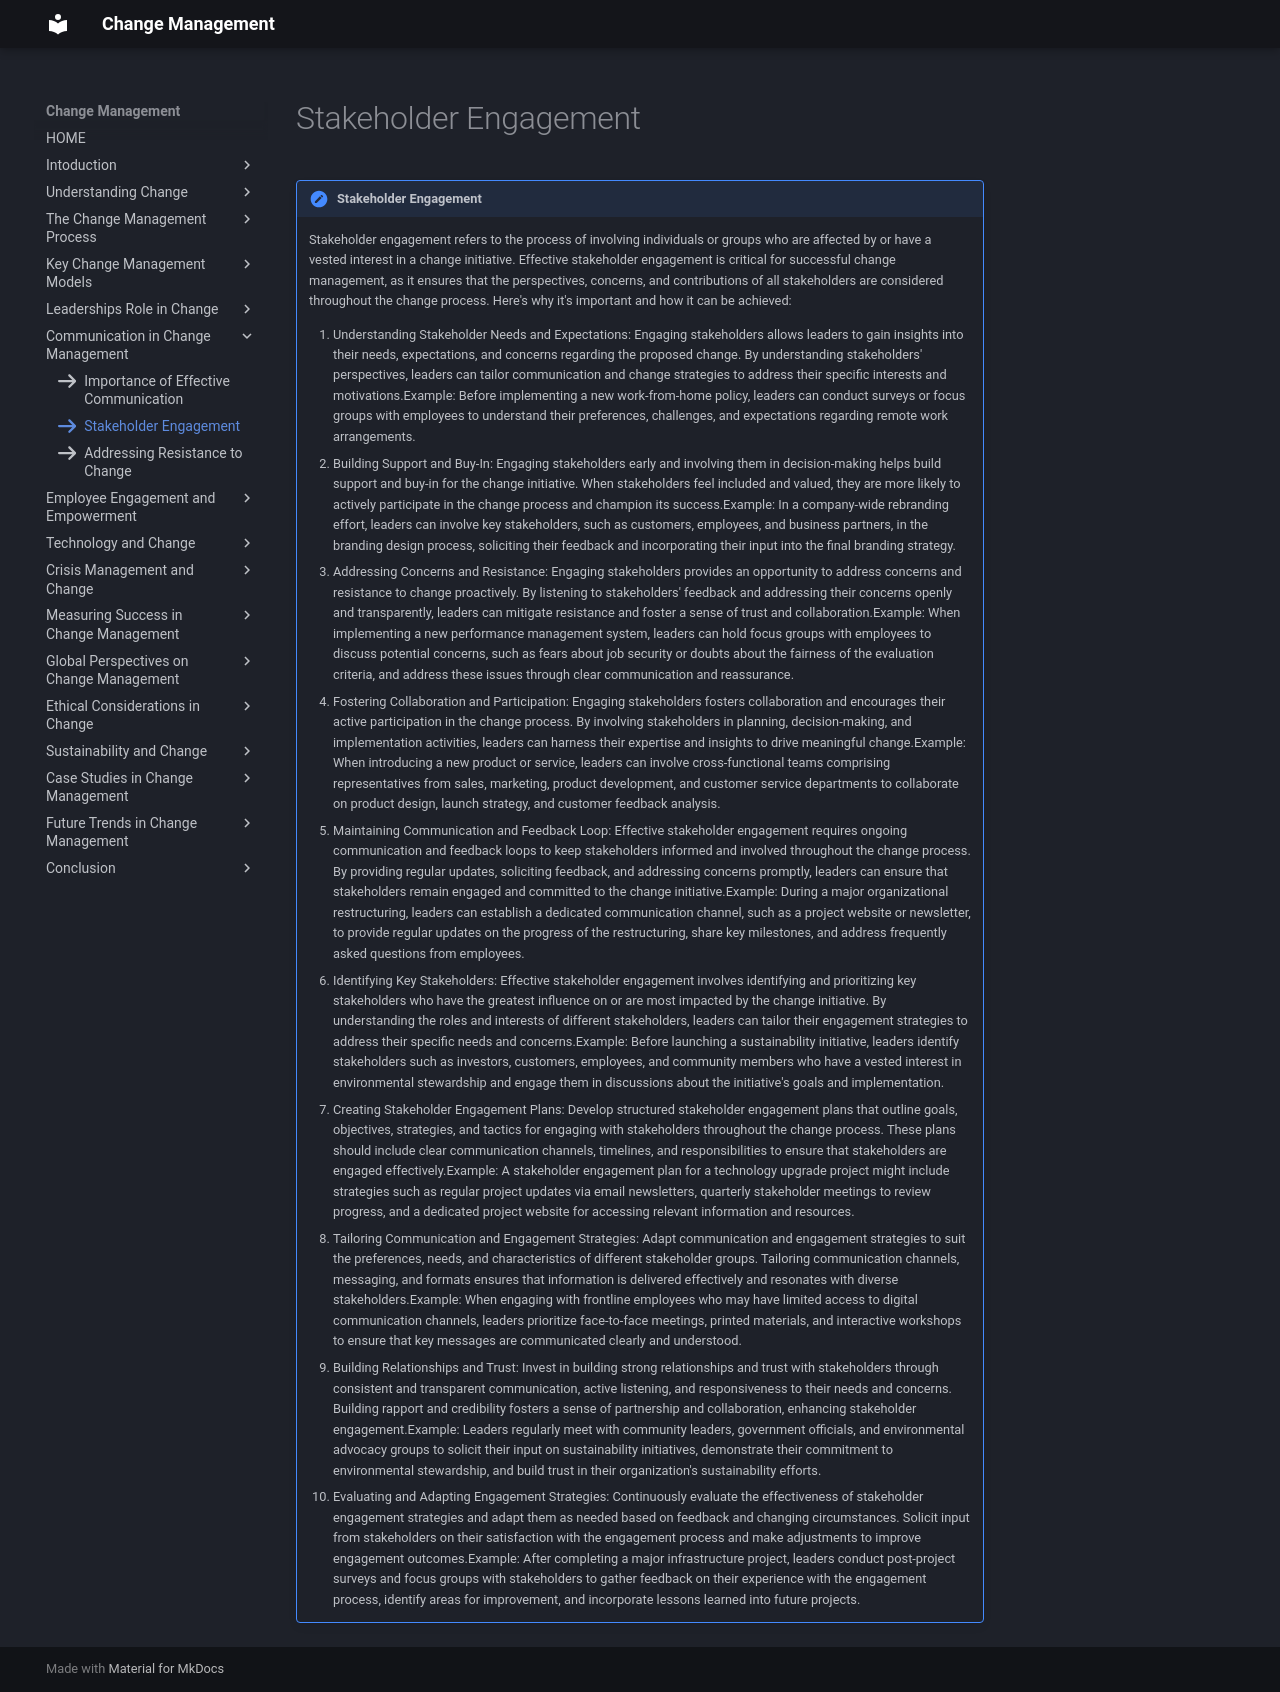

repository: omkarg419/change-management-documentation · page: chap_6/d2/index.html · generator: mkdocs

icon:fontawesome/solid/arrow-right

!!! note "Stakeholder Engagement "

    Stakeholder engagement refers to the process of involving individuals or groups who are affected by or have a vested interest in a change initiative. Effective stakeholder engagement is critical for successful change management, as it ensures that the perspectives, concerns, and contributions of all stakeholders are considered throughout the change process. Here's why it's important and how it can be achieved:
    
    1. Understanding Stakeholder Needs and Expectations: Engaging stakeholders allows leaders to gain insights into their needs, expectations, and concerns regarding the proposed change. By understanding stakeholders' perspectives, leaders can tailor communication and change strategies to address their specific interests and motivations.Example: Before implementing a new work-from-home policy, leaders can conduct surveys or focus groups with employees to understand their preferences, challenges, and expectations regarding remote work arrangements.
    2. Building Support and Buy-In: Engaging stakeholders early and involving them in decision-making helps build support and buy-in for the change initiative. When stakeholders feel included and valued, they are more likely to actively participate in the change process and champion its success.Example: In a company-wide rebranding effort, leaders can involve key stakeholders, such as customers, employees, and business partners, in the branding design process, soliciting their feedback and incorporating their input into the final branding strategy.
    3. Addressing Concerns and Resistance: Engaging stakeholders provides an opportunity to address concerns and resistance to change proactively. By listening to stakeholders' feedback and addressing their concerns openly and transparently, leaders can mitigate resistance and foster a sense of trust and collaboration.Example: When implementing a new performance management system, leaders can hold focus groups with employees to discuss potential concerns, such as fears about job security or doubts about the fairness of the evaluation criteria, and address these issues through clear communication and reassurance.
    4. Fostering Collaboration and Participation: Engaging stakeholders fosters collaboration and encourages their active participation in the change process. By involving stakeholders in planning, decision-making, and implementation activities, leaders can harness their expertise and insights to drive meaningful change.Example: When introducing a new product or service, leaders can involve cross-functional teams comprising representatives from sales, marketing, product development, and customer service departments to collaborate on product design, launch strategy, and customer feedback analysis.
    5. Maintaining Communication and Feedback Loop: Effective stakeholder engagement requires ongoing communication and feedback loops to keep stakeholders informed and involved throughout the change process. By providing regular updates, soliciting feedback, and addressing concerns promptly, leaders can ensure that stakeholders remain engaged and committed to the change initiative.Example: During a major organizational restructuring, leaders can establish a dedicated communication channel, such as a project website or newsletter, to provide regular updates on the progress of the restructuring, share key milestones, and address frequently asked questions from employees.
    6. Identifying Key Stakeholders: Effective stakeholder engagement involves identifying and prioritizing key stakeholders who have the greatest influence on or are most impacted by the change initiative. By understanding the roles and interests of different stakeholders, leaders can tailor their engagement strategies to address their specific needs and concerns.Example: Before launching a sustainability initiative, leaders identify stakeholders such as investors, customers, employees, and community members who have a vested interest in environmental stewardship and engage them in discussions about the initiative's goals and implementation.
    7. Creating Stakeholder Engagement Plans: Develop structured stakeholder engagement plans that outline goals, objectives, strategies, and tactics for engaging with stakeholders throughout the change process. These plans should include clear communication channels, timelines, and responsibilities to ensure that stakeholders are engaged effectively.Example: A stakeholder engagement plan for a technology upgrade project might include strategies such as regular project updates via email newsletters, quarterly stakeholder meetings to review progress, and a dedicated project website for accessing relevant information and resources.
    8. Tailoring Communication and Engagement Strategies: Adapt communication and engagement strategies to suit the preferences, needs, and characteristics of different stakeholder groups. Tailoring communication channels, messaging, and formats ensures that information is delivered effectively and resonates with diverse stakeholders.Example: When engaging with frontline employees who may have limited access to digital communication channels, leaders prioritize face-to-face meetings, printed materials, and interactive workshops to ensure that key messages are communicated clearly and understood.
    9. Building Relationships and Trust: Invest in building strong relationships and trust with stakeholders through consistent and transparent communication, active listening, and responsiveness to their needs and concerns. Building rapport and credibility fosters a sense of partnership and collaboration, enhancing stakeholder engagement.Example: Leaders regularly meet with community leaders, government officials, and environmental advocacy groups to solicit their input on sustainability initiatives, demonstrate their commitment to environmental stewardship, and build trust in their organization's sustainability efforts.
    10. Evaluating and Adapting Engagement Strategies: Continuously evaluate the effectiveness of stakeholder engagement strategies and adapt them as needed based on feedback and changing circumstances. Solicit input from stakeholders on their satisfaction with the engagement process and make adjustments to improve engagement outcomes.Example: After completing a major infrastructure project, leaders conduct post-project surveys and focus groups with stakeholders to gather feedback on their experience with the engagement process, identify areas for improvement, and incorporate lessons learned into future projects.
 
